Image classification data set "Parametros" (DanaSono-Dev/SRAI_ML on GitHub). Class labels (4): TYLCV, foliar mold, train sanas, train tizon temprano.

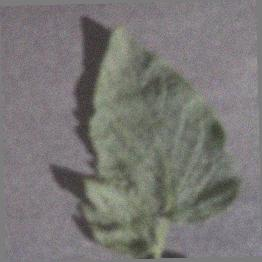
Label: train sanas

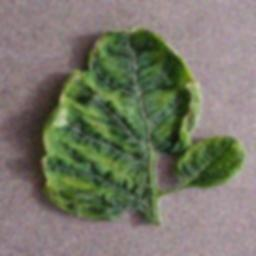
Label: TYLCV

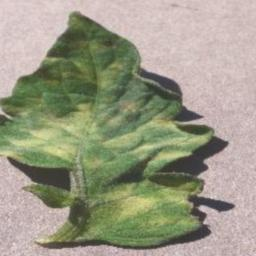
Label: foliar mold

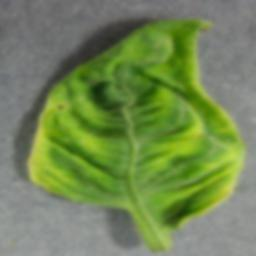
Label: TYLCV

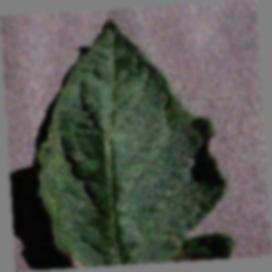
Label: train tizon temprano

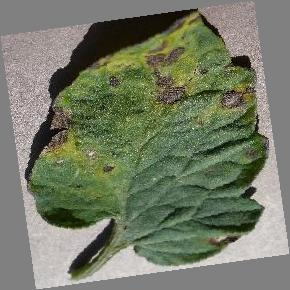
Label: train tizon temprano
